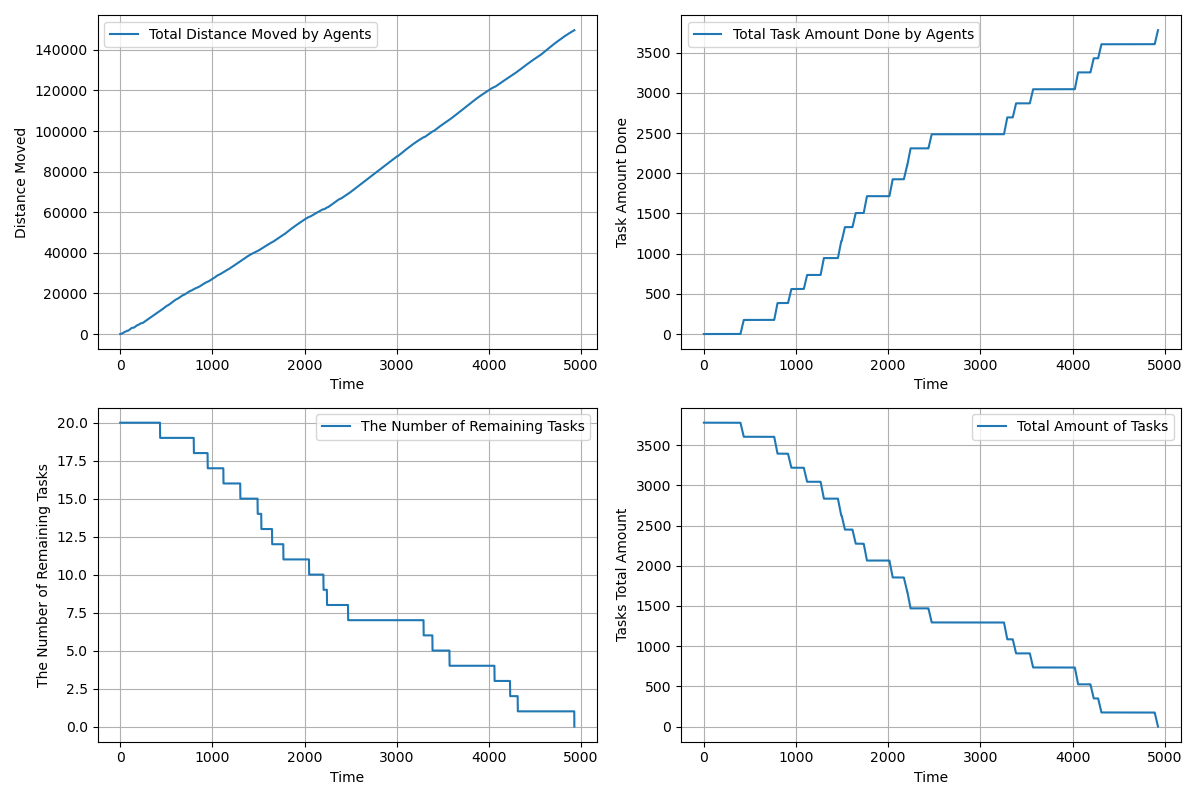

Source data for this figure (header and first rows):
time, agents_total_distance_moved, agents_total_task_amount_done, completed_tasks, remaining_tasks, tasks_total_amount_left
1.0, 2, 0.0, 0, 20, 3780
2.0, 3.5, 0.0, 0, 20, 3780
3.0, 6.398, 0.0, 0, 20, 3780
4.0, 10.75, 0.0, 0, 20, 3780
5.0, 16.54, 0.0, 0, 20, 3780
6.0, 23.79, 0.0, 0, 20, 3780
7.0, 32.49, 0.0, 0, 20, 3780
8.0, 42.63, 0.0, 0, 20, 3780
9.0, 54.23, 0.0, 0, 20, 3780
10.0, 66.82, 0.0, 0, 20, 3780
11.0, 80.82, 0.0, 0, 20, 3780
12.0, 95.62, 0.0, 0, 20, 3780
13.0, 111.8, 0.0, 0, 20, 3780
14.0, 129.3, 0.0, 0, 20, 3780
15.0, 148.1, 0.0, 0, 20, 3780
16.0, 168.3, 0.0, 0, 20, 3780
17.0, 189.9, 0.0, 0, 20, 3780
18.0, 212.8, 0.0, 0, 20, 3780
19.0, 237, 0.0, 0, 20, 3780
20.0, 262.6, 0.0, 0, 20, 3780
21.0, 289.5, 0.0, 0, 20, 3780
22.0, 316.4, 0.0, 0, 20, 3780
23.0, 343.3, 0.0, 0, 20, 3780
24.0, 369.2, 0.0, 0, 20, 3780
25.0, 394.2, 0.0, 0, 20, 3780
26.0, 419.2, 0.0, 0, 20, 3780
27.0, 444.2, 0.0, 0, 20, 3780
28.0, 469.2, 0.0, 0, 20, 3780
29.0, 494.2, 0.0, 0, 20, 3780
30.0, 519.2, 0.0, 0, 20, 3780
31.0, 544.2, 0.0, 0, 20, 3780
32.0, 569.2, 0.0, 0, 20, 3780
33.0, 594.2, 0.0, 0, 20, 3780
34.0, 619.2, 0.0, 0, 20, 3780
35.0, 644.2, 0.0, 0, 20, 3780
36.0, 669.2, 0.0, 0, 20, 3780
37.0, 694.2, 0.0, 0, 20, 3780
38.0, 719.2, 0.0, 0, 20, 3780
39.0, 744.2, 0.0, 0, 20, 3780
40.0, 769.2, 0.0, 0, 20, 3780
41.0, 794.2, 0.0, 0, 20, 3780
42.0, 819.2, 0.0, 0, 20, 3780
43.0, 844.2, 0.0, 0, 20, 3780
44.0, 869.2, 0.0, 0, 20, 3780
45.0, 894.2, 0.0, 0, 20, 3780
46.0, 919.2, 0.0, 0, 20, 3780
47.0, 944.2, 0.0, 0, 20, 3780
48.0, 969.2, 0.0, 0, 20, 3780
49.0, 994.2, 0.0, 0, 20, 3780
50.0, 1018, 0.0, 0, 20, 3780
51.0, 1042, 0.0, 0, 20, 3780
52.0, 1066, 0.0, 0, 20, 3780
53.0, 1090, 0.0, 0, 20, 3780
54.0, 1114, 0.0, 0, 20, 3780
55.0, 1138, 0.0, 0, 20, 3780
56.0, 1162, 0.0, 0, 20, 3780
57.0, 1186, 0.0, 0, 20, 3780
58.0, 1210, 0.0, 0, 20, 3780
59.0, 1234, 0.0, 0, 20, 3780
60.0, 1257, 0.0, 0, 20, 3780
... 4,866 more rows
